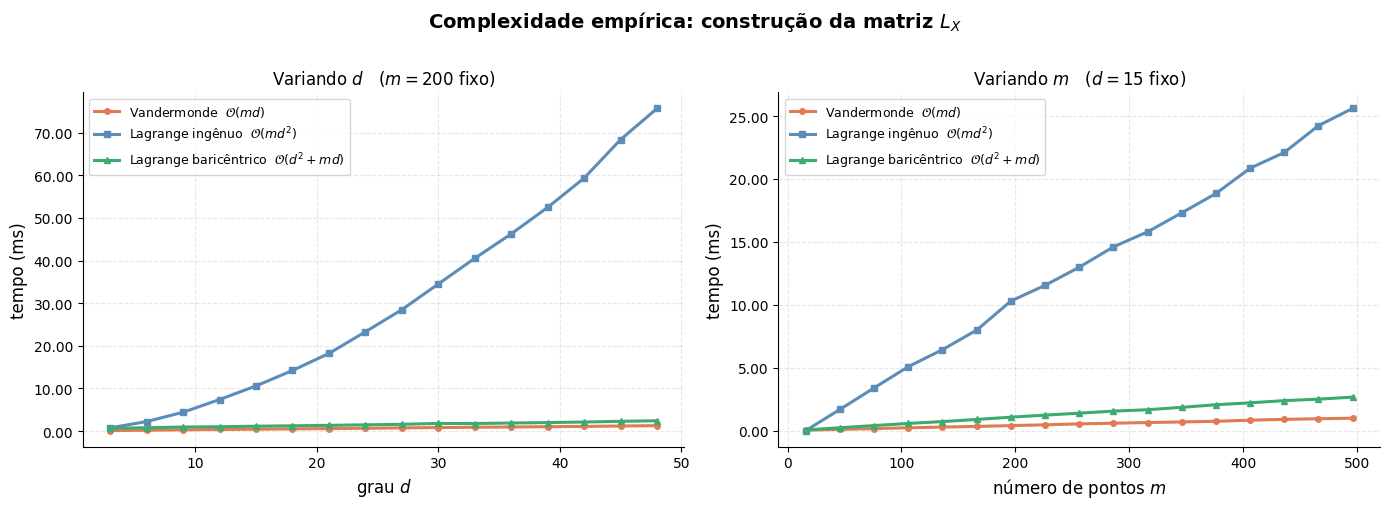

Write the Python code that produced this figure.
import numpy as np

# ─────────────────────────────────────────────────────────────────────────────
# Vandermonde: base canônica  →  complexidade O(md)
# ─────────────────────────────────────────────────────────────────────────────
def vandermonde_matrix(X, d):
    """Constrói a matriz de Vandermonde m×(d+1).
    Cada linha i é [1, x_i, x_i², ..., x_i^d].
    Para cada linha, usamos multiplicações acumuladas: x^k = x^(k-1) * x,
    custando d-1 multiplicações por linha → O(md) no total.
    """
    m = len(X)
    V = np.ones((m, d + 1))
    for i, xi in enumerate(X):
        for k in range(1, d + 1):
            V[i, k] = V[i, k - 1] * xi   # 1 multiplicação por entrada
    return V


# ─────────────────────────────────────────────────────────────────────────────
# Lagrange ingênuo: avaliação direta do produtório  →  complexidade O(md²)
# ─────────────────────────────────────────────────────────────────────────────
def lagrange_naive(X, d):
    """Constrói a matriz de L_X na base de Lagrange de forma ingênua.
    Os d+1 nós interpoladores são os primeiros d+1 pontos de X.
    As d+1 primeiras linhas formam a identidade (p_j(x_i) = δ_ij).
    Para cada ponto extra x_i (i > d), avaliamos cada p_j diretamente
    pelo produtório clássico, custando O(d) por entrada → O(d²) por linha
    → O(md²) no total.
    """
    m = len(X)
    nodes = X[:d + 1]                    # nós interpoladores
    L = np.zeros((m, d + 1))

    # Bloco identidade: linhas associadas aos próprios nós
    for j in range(d + 1):
        L[j, j] = 1.0

    # Linhas restantes: avaliação ingênua de cada p_j no ponto x_i
    for i in range(d + 1, m):
        xi = X[i]
        for j in range(d + 1):
            xj = nodes[j]
            num = 1.0
            den = 1.0
            for k in range(d + 1):          # produtório sobre todos os nós
                if k != j:
                    num *= (xi - nodes[k])  # numerador: (x - x_k)
                    den *= (xj - nodes[k])  # denominador: (x_j - x_k)
            L[i, j] = num / den
    return L


# ─────────────────────────────────────────────────────────────────────────────
# Lagrange baricêntrico: pré-cômputo dos pesos  →  complexidade O(d² + md)
# ─────────────────────────────────────────────────────────────────────────────
def lagrange_barycentric(X, d):
    """Constrói a matriz de L_X na base de Lagrange via forma baricêntrica.

    Etapa 1 (O(d²)): calcula os pesos baricêntricos
        w_j = 1 / prod_{k ≠ j} (x_j - x_k)
    feito apenas uma vez.

    Etapa 2 (O(md)): para cada ponto x_i, calcula o polinômio nodal
        ℓ(x_i) = prod_{k} (x_i - x_k)   [custo O(d)]
    e depois cada entrada
        p_j(x_i) = ℓ(x_i) * w_j / (x_i - x_j)   [custo O(1) por entrada]
    → O(d) por linha → O(md) para as m linhas.

    Custo total: O(d² + md).
    """
    m = len(X)
    nodes = X[:d + 1]
    L = np.zeros((m, d + 1))

    # ── Etapa 1: pesos baricêntricos (O(d²)) ──────────────────────────────
    w = np.ones(d + 1)
    for j in range(d + 1):
        for k in range(d + 1):
            if k != j:
                w[j] *= (nodes[j] - nodes[k])
    w = 1.0 / w

    # Bloco identidade: linhas dos próprios nós
    for j in range(d + 1):
        L[j, j] = 1.0

    # ── Etapa 2: linhas extras via forma baricêntrica (O(md)) ─────────────
    for i in range(d + 1, m):
        xi = X[i]
        # polinômio nodal ℓ(x_i) — O(d)
        ell = np.prod(xi - nodes)
        # cada entrada p_j(x_i) — O(1)
        for j in range(d + 1):
            L[i, j] = ell * w[j] / (xi - nodes[j])
    return L


# ─────────────────────────────────────────────────────────────────────────────
# Verificação rápida de corretude
# ─────────────────────────────────────────────────────────────────────────────
np.random.seed(42)
m_test, d_test = 8, 3
X_test = np.linspace(-1, 1, m_test)

V   = vandermonde_matrix(X_test, d_test)
L_n = lagrange_naive(X_test, d_test)
L_b = lagrange_barycentric(X_test, d_test)

print("Vandermonde (m×(d+1)):")
print(np.round(V, 4))
print("\nLagrange ingênuo:")
print(np.round(L_n, 4))
print("\nLagrange baricêntrico:")
print(np.round(L_b, 4))
print("\nMax |L_naive - L_bary|:", np.max(np.abs(L_n - L_b)))
print("Bloco identidade ok (ingênuo):",
      np.allclose(L_n[:d_test+1, :], np.eye(d_test+1)))
print("Bloco identidade ok (bary):   ",
      np.allclose(L_b[:d_test+1, :], np.eye(d_test+1)))

import time
import matplotlib.pyplot as plt
import matplotlib.ticker as ticker

# ─────────────────────────────────────────────────────────────────────────────
# Função auxiliar de temporização
# ─────────────────────────────────────────────────────────────────────────────
def timeit(fn, *args, reps=3):
    """Retorna o tempo mínimo (em ms) de `reps` execuções de fn(*args)."""
    times = []
    for _ in range(reps):
        t0 = time.perf_counter()
        fn(*args)
        times.append((time.perf_counter() - t0) * 1e3)
    return min(times)


# ─────────────────────────────────────────────────────────────────────────────
# Paleta e estilo
# ─────────────────────────────────────────────────────────────────────────────
C_VAND  = "#E07B54"   # laranja terroso — Vandermonde
C_NAIVE = "#5B8DB8"   # azul médio      — Lagrange ingênuo
C_BARY  = "#3DAA6E"   # verde           — Lagrange baricêntrico

plt.rcParams.update({
    "font.family": "DejaVu Sans",
    "axes.spines.top": False,
    "axes.spines.right": False,
    "axes.grid": True,
    "grid.alpha": 0.3,
    "grid.linestyle": "--",
})

fig, axes = plt.subplots(1, 2, figsize=(14, 5))
fig.suptitle("Complexidade empírica: construção da matriz $L_X$",
             fontsize=14, fontweight="bold", y=1.01)

# ─────────────────────────────────────────────────────────────────────────────
# Gráfico 1 — variando d  (m fixo = 200)
# ─────────────────────────────────────────────────────────────────────────────
ax = axes[0]
m_fixed = 200
d_range  = list(range(3, 51, 3))          # d de 3 até 48

t_vand_d, t_naive_d, t_bary_d = [], [], []
for d in d_range:
    X = np.linspace(-1, 1, m_fixed)
    t_vand_d .append(timeit(vandermonde_matrix,   X, d))
    t_naive_d.append(timeit(lagrange_naive,       X, d))
    t_bary_d .append(timeit(lagrange_barycentric, X, d))

ax.plot(d_range, t_vand_d,  color=C_VAND,  lw=2.2, marker="o", ms=4,
        label="Vandermonde  $\\mathcal{O}(md)$")
ax.plot(d_range, t_naive_d, color=C_NAIVE, lw=2.2, marker="s", ms=4,
        label="Lagrange ingênuo  $\\mathcal{O}(md^2)$")
ax.plot(d_range, t_bary_d,  color=C_BARY,  lw=2.2, marker="^", ms=4,
        label="Lagrange baricêntrico  $\\mathcal{O}(d^2+md)$")

ax.set_xlabel("grau $d$", fontsize=12)
ax.set_ylabel("tempo (ms)", fontsize=12)
ax.set_title(f"Variando $d$   ($m = {m_fixed}$ fixo)", fontsize=12)
ax.legend(fontsize=9)
ax.yaxis.set_major_formatter(ticker.FormatStrFormatter("%.2f"))

# ─────────────────────────────────────────────────────────────────────────────
# Gráfico 2 — variando m  (d fixo = 15)
# ─────────────────────────────────────────────────────────────────────────────
ax = axes[1]
d_fixed = 15
m_range  = list(range(d_fixed + 1, 501, 30))  # m de d+1 até 501

t_vand_m, t_naive_m, t_bary_m = [], [], []
for m in m_range:
    X = np.linspace(-1, 1, m)
    t_vand_m .append(timeit(vandermonde_matrix,   X, d_fixed))
    t_naive_m.append(timeit(lagrange_naive,       X, d_fixed))
    t_bary_m .append(timeit(lagrange_barycentric, X, d_fixed))

ax.plot(m_range, t_vand_m,  color=C_VAND,  lw=2.2, marker="o", ms=4,
        label="Vandermonde  $\\mathcal{O}(md)$")
ax.plot(m_range, t_naive_m, color=C_NAIVE, lw=2.2, marker="s", ms=4,
        label="Lagrange ingênuo  $\\mathcal{O}(md^2)$")
ax.plot(m_range, t_bary_m,  color=C_BARY,  lw=2.2, marker="^", ms=4,
        label="Lagrange baricêntrico  $\\mathcal{O}(d^2+md)$")

ax.set_xlabel("número de pontos $m$", fontsize=12)
ax.set_ylabel("tempo (ms)", fontsize=12)
ax.set_title(f"Variando $m$   ($d = {d_fixed}$ fixo)", fontsize=12)
ax.legend(fontsize=9)
ax.yaxis.set_major_formatter(ticker.FormatStrFormatter("%.2f"))

# ─────────────────────────────────────────────────────────────────────────────
# Anotações interpretativas
# ─────────────────────────────────────────────────────────────────────────────
# Gráfico 1: a diferença entre Lagrange ingênuo e os outros cresce com d,
# evidenciando o fator d² extra.
# Gráfico 2: com d fixo, todas as três abordagens crescem linearmente em m;
# o Lagrange ingênuo tem constante maior (≈ d² vs d).

fig.tight_layout()
plt.savefig("complexidade_LX.png", dpi=150, bbox_inches="tight")
plt.show()
print("Gráfico salvo em complexidade_LX.png")
